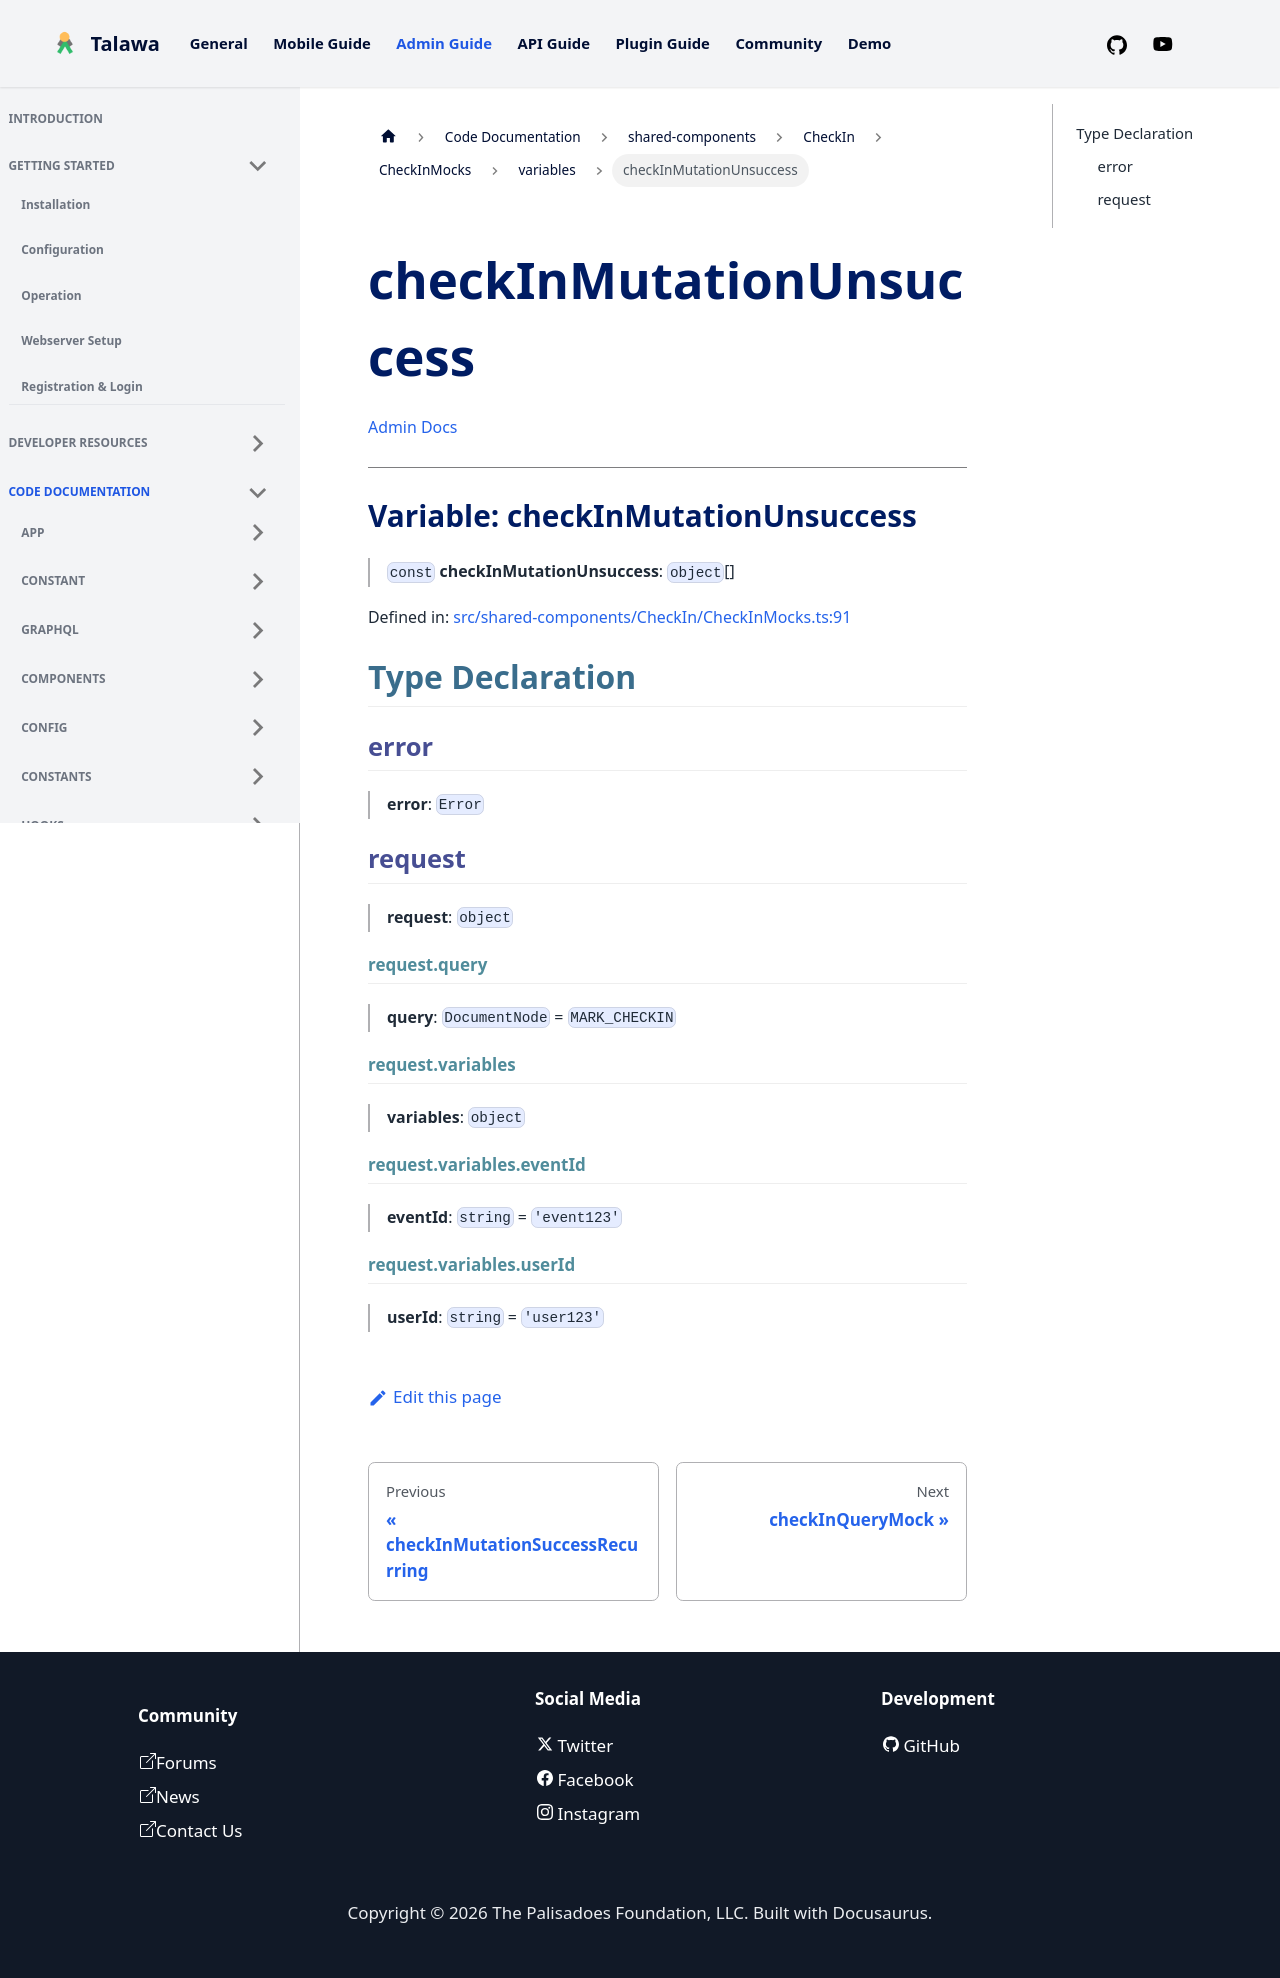

repository: PalisadoesFoundation/talawa-admin · page: docs/auto-docs/shared-components/CheckIn/CheckInMocks/variables/checkInMutationUnsuccess/index.html · generator: docusaurus

[Admin Docs](/)

***

# Variable: checkInMutationUnsuccess

> `const` **checkInMutationUnsuccess**: `object`[]

Defined in: [src/shared-components/CheckIn/CheckInMocks.ts:91](https://github.com/PalisadoesFoundation/talawa-admin/blob/main/src/shared-components/CheckIn/CheckInMocks.ts#L91)

## Type Declaration

### error

> **error**: `Error`

### request

> **request**: `object`

#### request.query

> **query**: `DocumentNode` = `MARK_CHECKIN`

#### request.variables

> **variables**: `object`

#### request.variables.eventId

> **eventId**: `string` = `'event123'`

#### request.variables.userId

> **userId**: `string` = `'user123'`
